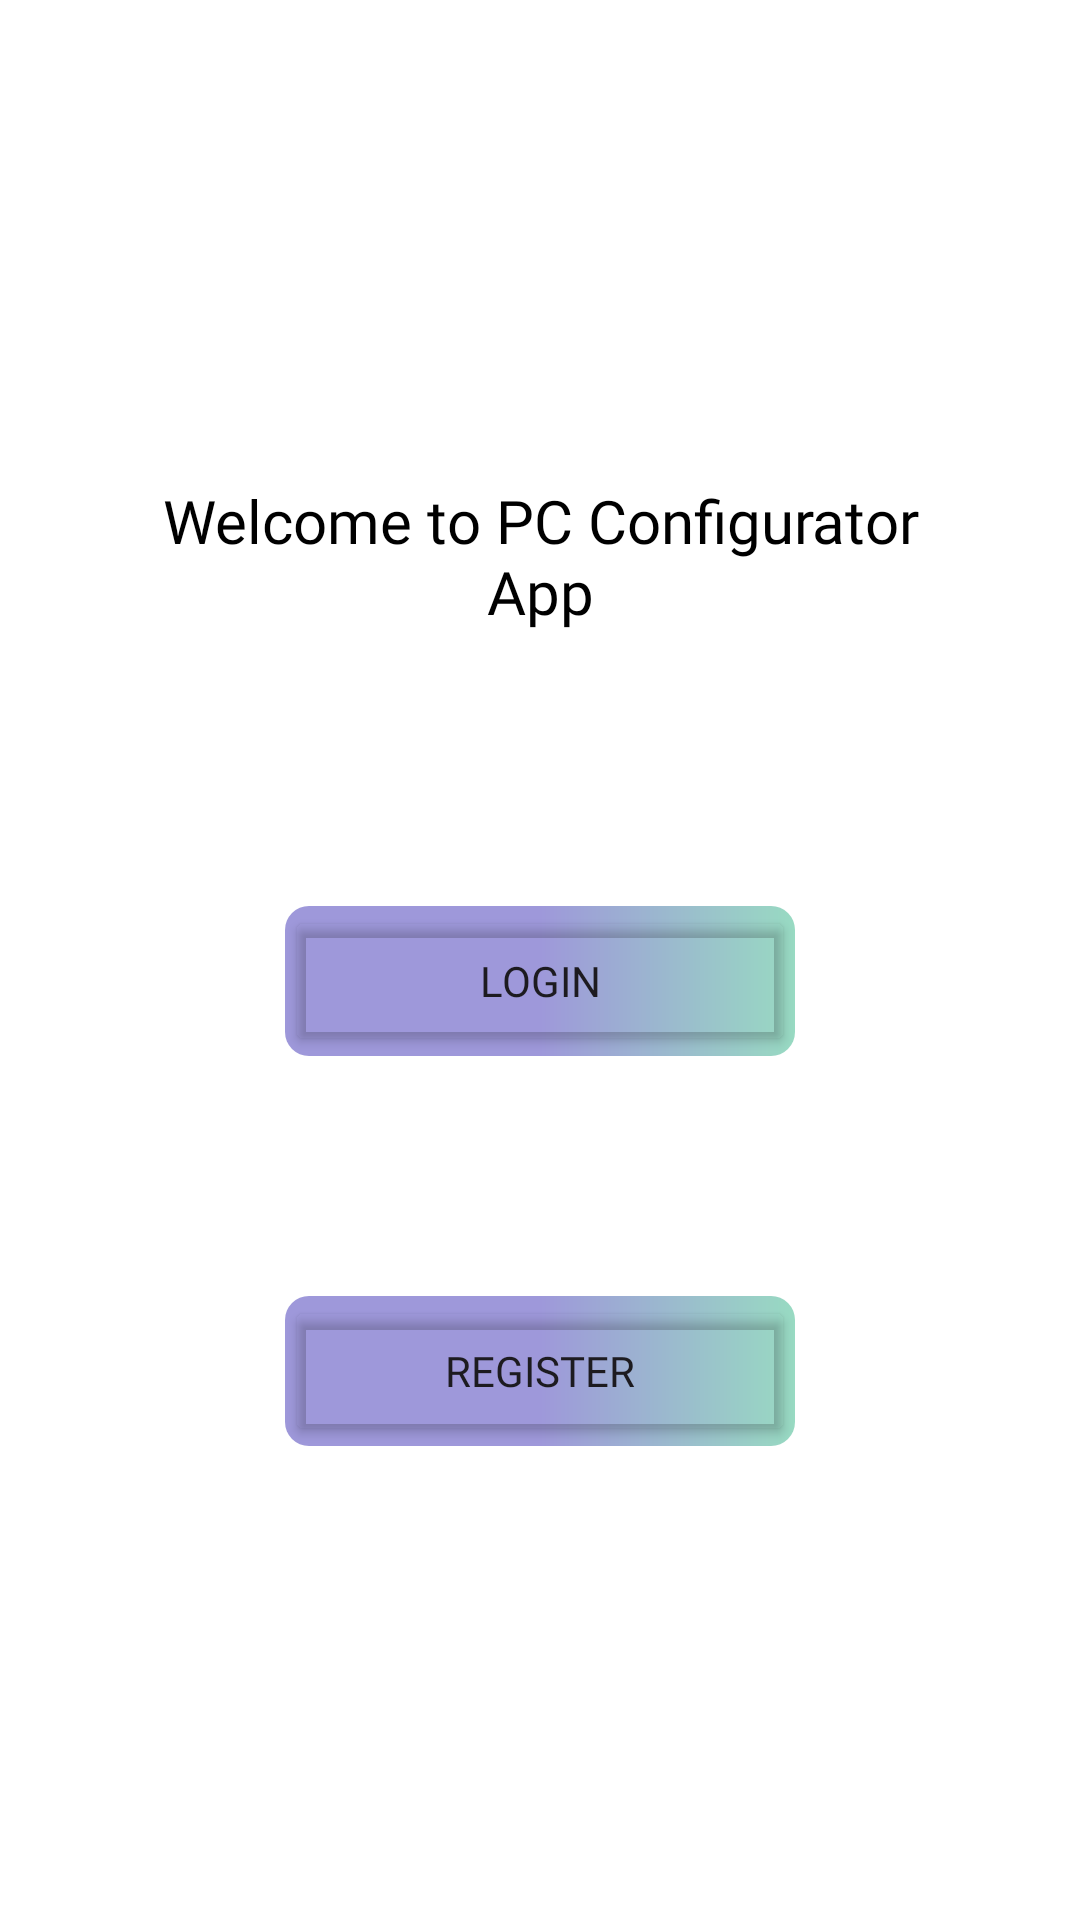

Write the Android layout XML for this screen, with the resource values it uses.
<!-- AndroidManifest.xml: application theme Theme.PcConfiguratorAssignment -->
<!-- res/layout/activity_home_page.xml -->
<?xml version="1.0" encoding="utf-8"?>
<androidx.constraintlayout.widget.ConstraintLayout xmlns:android="http://schemas.android.com/apk/res/android"
    xmlns:app="http://schemas.android.com/apk/res-auto"
    xmlns:tools="http://schemas.android.com/tools"
    android:layout_width="match_parent"
    android:layout_height="match_parent"
    android:background="@color/white"
    tools:context=".Home_Page">


    <TextView
        android:id="@+id/textView"
        android:layout_width="257dp"
        android:layout_height="62dp"
        android:layout_marginTop="160dp"
        android:fontFamily="@font/montserrat_bold"
        android:text="@string/welcome_to_pc_configurator_app"
        android:textAlignment="center"
        android:textColor="@color/black"
        android:textSize="20dp"
        app:layout_constraintBottom_toBottomOf="parent"
        app:layout_constraintEnd_toEndOf="parent"
        app:layout_constraintStart_toStartOf="parent"
        app:layout_constraintTop_toTopOf="parent"
        app:layout_constraintVertical_bias="0.0" />

    <FrameLayout
        android:id="@+id/frameLayout"
        android:layout_width="170dp"
        android:layout_height="50dp"
        android:layout_marginTop="80dp"
        app:layout_constraintBottom_toBottomOf="parent"
        app:layout_constraintEnd_toEndOf="parent"
        app:layout_constraintStart_toStartOf="parent"
        app:layout_constraintTop_toBottomOf="@+id/textView"
        app:layout_constraintVertical_bias="0.0">

        <View
            android:id="@+id/background_login"
            android:layout_width="170dp"
            android:layout_height="50dp"
            android:layout_marginBottom="460dp"
            android:background="@drawable/reg_login_background"
            android:visibility="visible" />

        <Button
            android:id="@+id/login_page_btn"
            android:layout_width="170dp"
            android:layout_height="50dp"
            android:backgroundTint="@android:color/transparent"
            android:fontFamily="@font/montserrat_medium"
            android:text="@string/login" />

    </FrameLayout>

    <FrameLayout
        android:id="@+id/frameLayout2"
        android:layout_width="170dp"
        android:layout_height="50dp"
        android:layout_marginTop="80dp"
        app:layout_constraintBottom_toBottomOf="parent"
        app:layout_constraintEnd_toEndOf="parent"
        app:layout_constraintStart_toStartOf="parent"
        app:layout_constraintTop_toBottomOf="@+id/frameLayout"
        app:layout_constraintVertical_bias="0.0">

        <View
            android:id="@+id/background_registration"
            android:layout_width="170dp"
            android:layout_height="50dp"
            android:layout_marginBottom="388dp"
            android:background="@drawable/reg_login_background"
            android:visibility="visible"

            />

        <Button
            android:id="@+id/registration_page_btn"
            android:layout_width="170dp"
            android:layout_height="50dp"
            android:backgroundTint="@android:color/transparent"
            android:fontFamily="@font/montserrat_medium"
            android:text="@string/register" />
    </FrameLayout>

</androidx.constraintlayout.widget.ConstraintLayout>
<!-- resources referenced by this layout -->
<resources>
  <!-- drawable reg_login_background (drawable) -->
  <shape xmlns:android="http://schemas.android.com/apk/res/android">
      <gradient
          android:startColor="#9E98DA"
          android:centerColor="#9E98DA"
          android:endColor="#98DAC2"
          android:type="linear" />
      <corners android:radius="8dp" />
  </shape>
  <string name="login">Login</string>
  <string name="register">Register</string>
  <string name="welcome_to_pc_configurator_app">Welcome to PC Configurator App</string>
  <style name="Theme.PcConfiguratorAssignment" parent="Base.Theme.PcConfiguratorAssignment" />
  <style name="Base.Theme.PcConfiguratorAssignment" parent="Theme.Material3.DayNight.NoActionBar">
          
          
      </style>
  <!-- not gathered from this repository: default colours our renderer supplied (Android Studio template values) -->
  <color name="black">#FF000000</color>
  <color name="white">#FFFFFFFF</color>
</resources>
